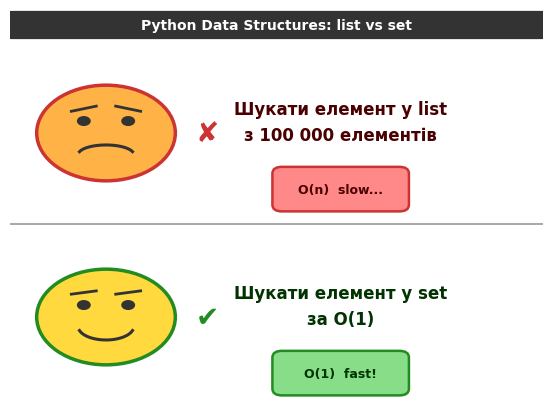

The script that saved this image:
import matplotlib
matplotlib.use('Agg')
import matplotlib.pyplot as plt
import matplotlib.patches as patches
import matplotlib.font_manager as fm
import numpy as np

WIDTH_PX, HEIGHT_PX, DPI = 800, 600, 150
fig_w = WIDTH_PX / DPI
fig_h = HEIGHT_PX / DPI

FONT_FAMILY = 'DejaVu Sans'
available_fonts = [f.name for f in fm.fontManager.ttflist]
if FONT_FAMILY not in available_fonts:
    FONT_FAMILY = 'sans-serif'
    print(f'[warn] DejaVu Sans not found, falling back to {FONT_FAMILY}')
else:
    print(f'[info] Using font: {FONT_FAMILY}')

RED_BG = '#FFCCCC'
GREEN_BG = '#CCFFCC'
RED_DARK = '#CC3333'
GREEN_DARK = '#228B22'
FACE_SKIN = '#FFD93D'
FACE_SKIN_SAD = '#FFB347'

fig = plt.figure(figsize=(fig_w, fig_h), dpi=DPI, facecolor='white')

ax_title = fig.add_axes([0, 0.92, 1, 0.08])
ax_title.set_xlim(0, 1)
ax_title.set_ylim(0, 1)
ax_title.axis('off')
ax_title.set_facecolor('#333333')

title_bg = patches.FancyBboxPatch(
    (0.01, 0.1), 0.98, 0.8,
    boxstyle='round,pad=0.02', fc='#333333', ec='#333333',
    transform=ax_title.transAxes, zorder=1)
ax_title.add_patch(title_bg)
ax_title.text(0.5, 0.5, 'Python Data Structures: list vs set',
              fontsize=10, fontfamily=FONT_FAMILY, fontweight='bold',
              color='white', ha='center', va='center',
              transform=ax_title.transAxes, zorder=2)

ax_top = fig.add_axes([0, 0.46, 1, 0.46])
ax_top.set_xlim(0, 10)
ax_top.set_ylim(0, 5)
ax_top.set_aspect('auto')
ax_top.axis('off')
ax_top.set_facecolor(RED_BG)

ax_bot = fig.add_axes([0, 0, 1, 0.46])
ax_bot.set_xlim(0, 10)
ax_bot.set_ylim(0, 5)
ax_bot.set_aspect('auto')
ax_bot.axis('off')
ax_bot.set_facecolor(GREEN_BG)

def draw_face(ax, cx, cy, radius, happy=True):
    skin = FACE_SKIN if happy else FACE_SKIN_SAD
    outline = GREEN_DARK if happy else RED_DARK
    head = plt.Circle((cx, cy), radius, fc=skin, ec=outline, lw=2.5, zorder=5)
    ax.add_patch(head)
    eye_y = cy + radius * 0.25
    eye_dx = radius * 0.32
    eye_r = radius * 0.09
    for sign in (-1, 1):
        eye = plt.Circle((cx + sign * eye_dx, eye_y), eye_r,
                          fc='#333333', ec='#333333', zorder=6)
        ax.add_patch(eye)
    brow_y = cy + radius * 0.5
    brow_dx = radius * 0.32
    brow_len = radius * 0.18
    if happy:
        for sign in (-1, 1):
            bx = cx + sign * brow_dx
            ax.plot([bx - brow_len, bx + brow_len],
                    [brow_y - 0.03, brow_y + 0.06],
                    color='#333333', lw=2, zorder=6)
    else:
        for sign in (-1, 1):
            bx = cx + sign * brow_dx
            ax.plot([bx - sign * brow_len, bx + sign * brow_len],
                    [brow_y + 0.08, brow_y - 0.06],
                    color='#333333', lw=2, zorder=6)
    if happy:
        theta = np.linspace(np.pi + 0.3, 2 * np.pi - 0.3, 40)
        mx = cx + radius * 0.4 * np.cos(theta)
        my = cy - radius * 0.2 + radius * 0.28 * np.sin(theta)
        ax.plot(mx, my, color='#333333', lw=2.2, zorder=6)
    else:
        theta = np.linspace(0.3, np.pi - 0.3, 40)
        mx = cx + radius * 0.4 * np.cos(theta)
        my = cy - radius * 0.45 + radius * 0.2 * np.sin(theta)
        ax.plot(mx, my, color='#333333', lw=2.2, zorder=6)
    sym_x = cx + radius + 0.6
    sym_y = cy
    if happy:
        ax.text(sym_x, sym_y, chr(0x2714), fontsize=20, fontweight='bold',
                color=GREEN_DARK, ha='center', va='center',
                fontfamily=FONT_FAMILY, zorder=6)
    else:
        ax.text(sym_x, sym_y, chr(0x2718), fontsize=20, fontweight='bold',
                color=RED_DARK, ha='center', va='center',
                fontfamily=FONT_FAMILY, zorder=6)

ax_top.plot([0, 10], [0.02, 0.02], color='#AAAAAA', lw=1.5, zorder=10)
draw_face(ax_top, cx=1.8, cy=2.5, radius=1.3, happy=False)

top_line1 = chr(0x428) + chr(0x443) + chr(0x43a) + chr(0x430) + chr(0x442) + chr(0x438) + ' ' + chr(0x435) + chr(0x43b) + chr(0x435) + chr(0x43c) + chr(0x435) + chr(0x43d) + chr(0x442) + ' ' + chr(0x443) + ' list'
top_line2 = chr(0x437) + ' 100 000 ' + chr(0x435) + chr(0x43b) + chr(0x435) + chr(0x43c) + chr(0x435) + chr(0x43d) + chr(0x442) + chr(0x456) + chr(0x432)
top_text = top_line1 + chr(10) + top_line2

ax_top.text(6.2, 2.8, top_text,
            fontsize=12, fontweight='bold', fontfamily=FONT_FAMILY,
            color='#4A0000', ha='center', va='center',
            linespacing=1.6, zorder=6)

badge_top = patches.FancyBboxPatch(
    (5.1, 0.55), 2.2, 0.85,
    boxstyle='round,pad=0.18', fc='#FF8888', ec=RED_DARK, lw=1.8, zorder=6)
ax_top.add_patch(badge_top)
ax_top.text(6.2, 0.97, 'O(n)  slow...', fontsize=9, fontfamily=FONT_FAMILY,
            fontweight='bold', color='#4A0000', ha='center', va='center', zorder=7)

draw_face(ax_bot, cx=1.8, cy=2.5, radius=1.3, happy=True)

bot_line1 = chr(0x428) + chr(0x443) + chr(0x43a) + chr(0x430) + chr(0x442) + chr(0x438) + ' ' + chr(0x435) + chr(0x43b) + chr(0x435) + chr(0x43c) + chr(0x435) + chr(0x43d) + chr(0x442) + ' ' + chr(0x443) + ' set'
bot_line2 = chr(0x437) + chr(0x430) + ' O(1)'
bot_text = bot_line1 + chr(10) + bot_line2

ax_bot.text(6.2, 2.8, bot_text,
            fontsize=12, fontweight='bold', fontfamily=FONT_FAMILY,
            color='#003300', ha='center', va='center',
            linespacing=1.6, zorder=6)

badge_bot = patches.FancyBboxPatch(
    (5.1, 0.55), 2.2, 0.85,
    boxstyle='round,pad=0.18', fc='#88DD88', ec=GREEN_DARK, lw=1.8, zorder=6)
ax_bot.add_patch(badge_bot)
ax_bot.text(6.2, 0.97, 'O(1)  fast!', fontsize=9, fontfamily=FONT_FAMILY,
            fontweight='bold', color='#003300', ha='center', va='center', zorder=7)

output_path = r'd:' + chr(92) + 'applied_software_development_python_2026' + chr(92) + 'lectures' + chr(92) + '03-data-structures' + chr(92) + 'assets' + chr(92) + 'memes' + chr(92) + 'collections-meme.png'
fig.savefig(output_path, dpi=DPI, pad_inches=0, facecolor=fig.get_facecolor())
plt.close(fig)
print(f'[done] Meme saved to: {output_path}')
